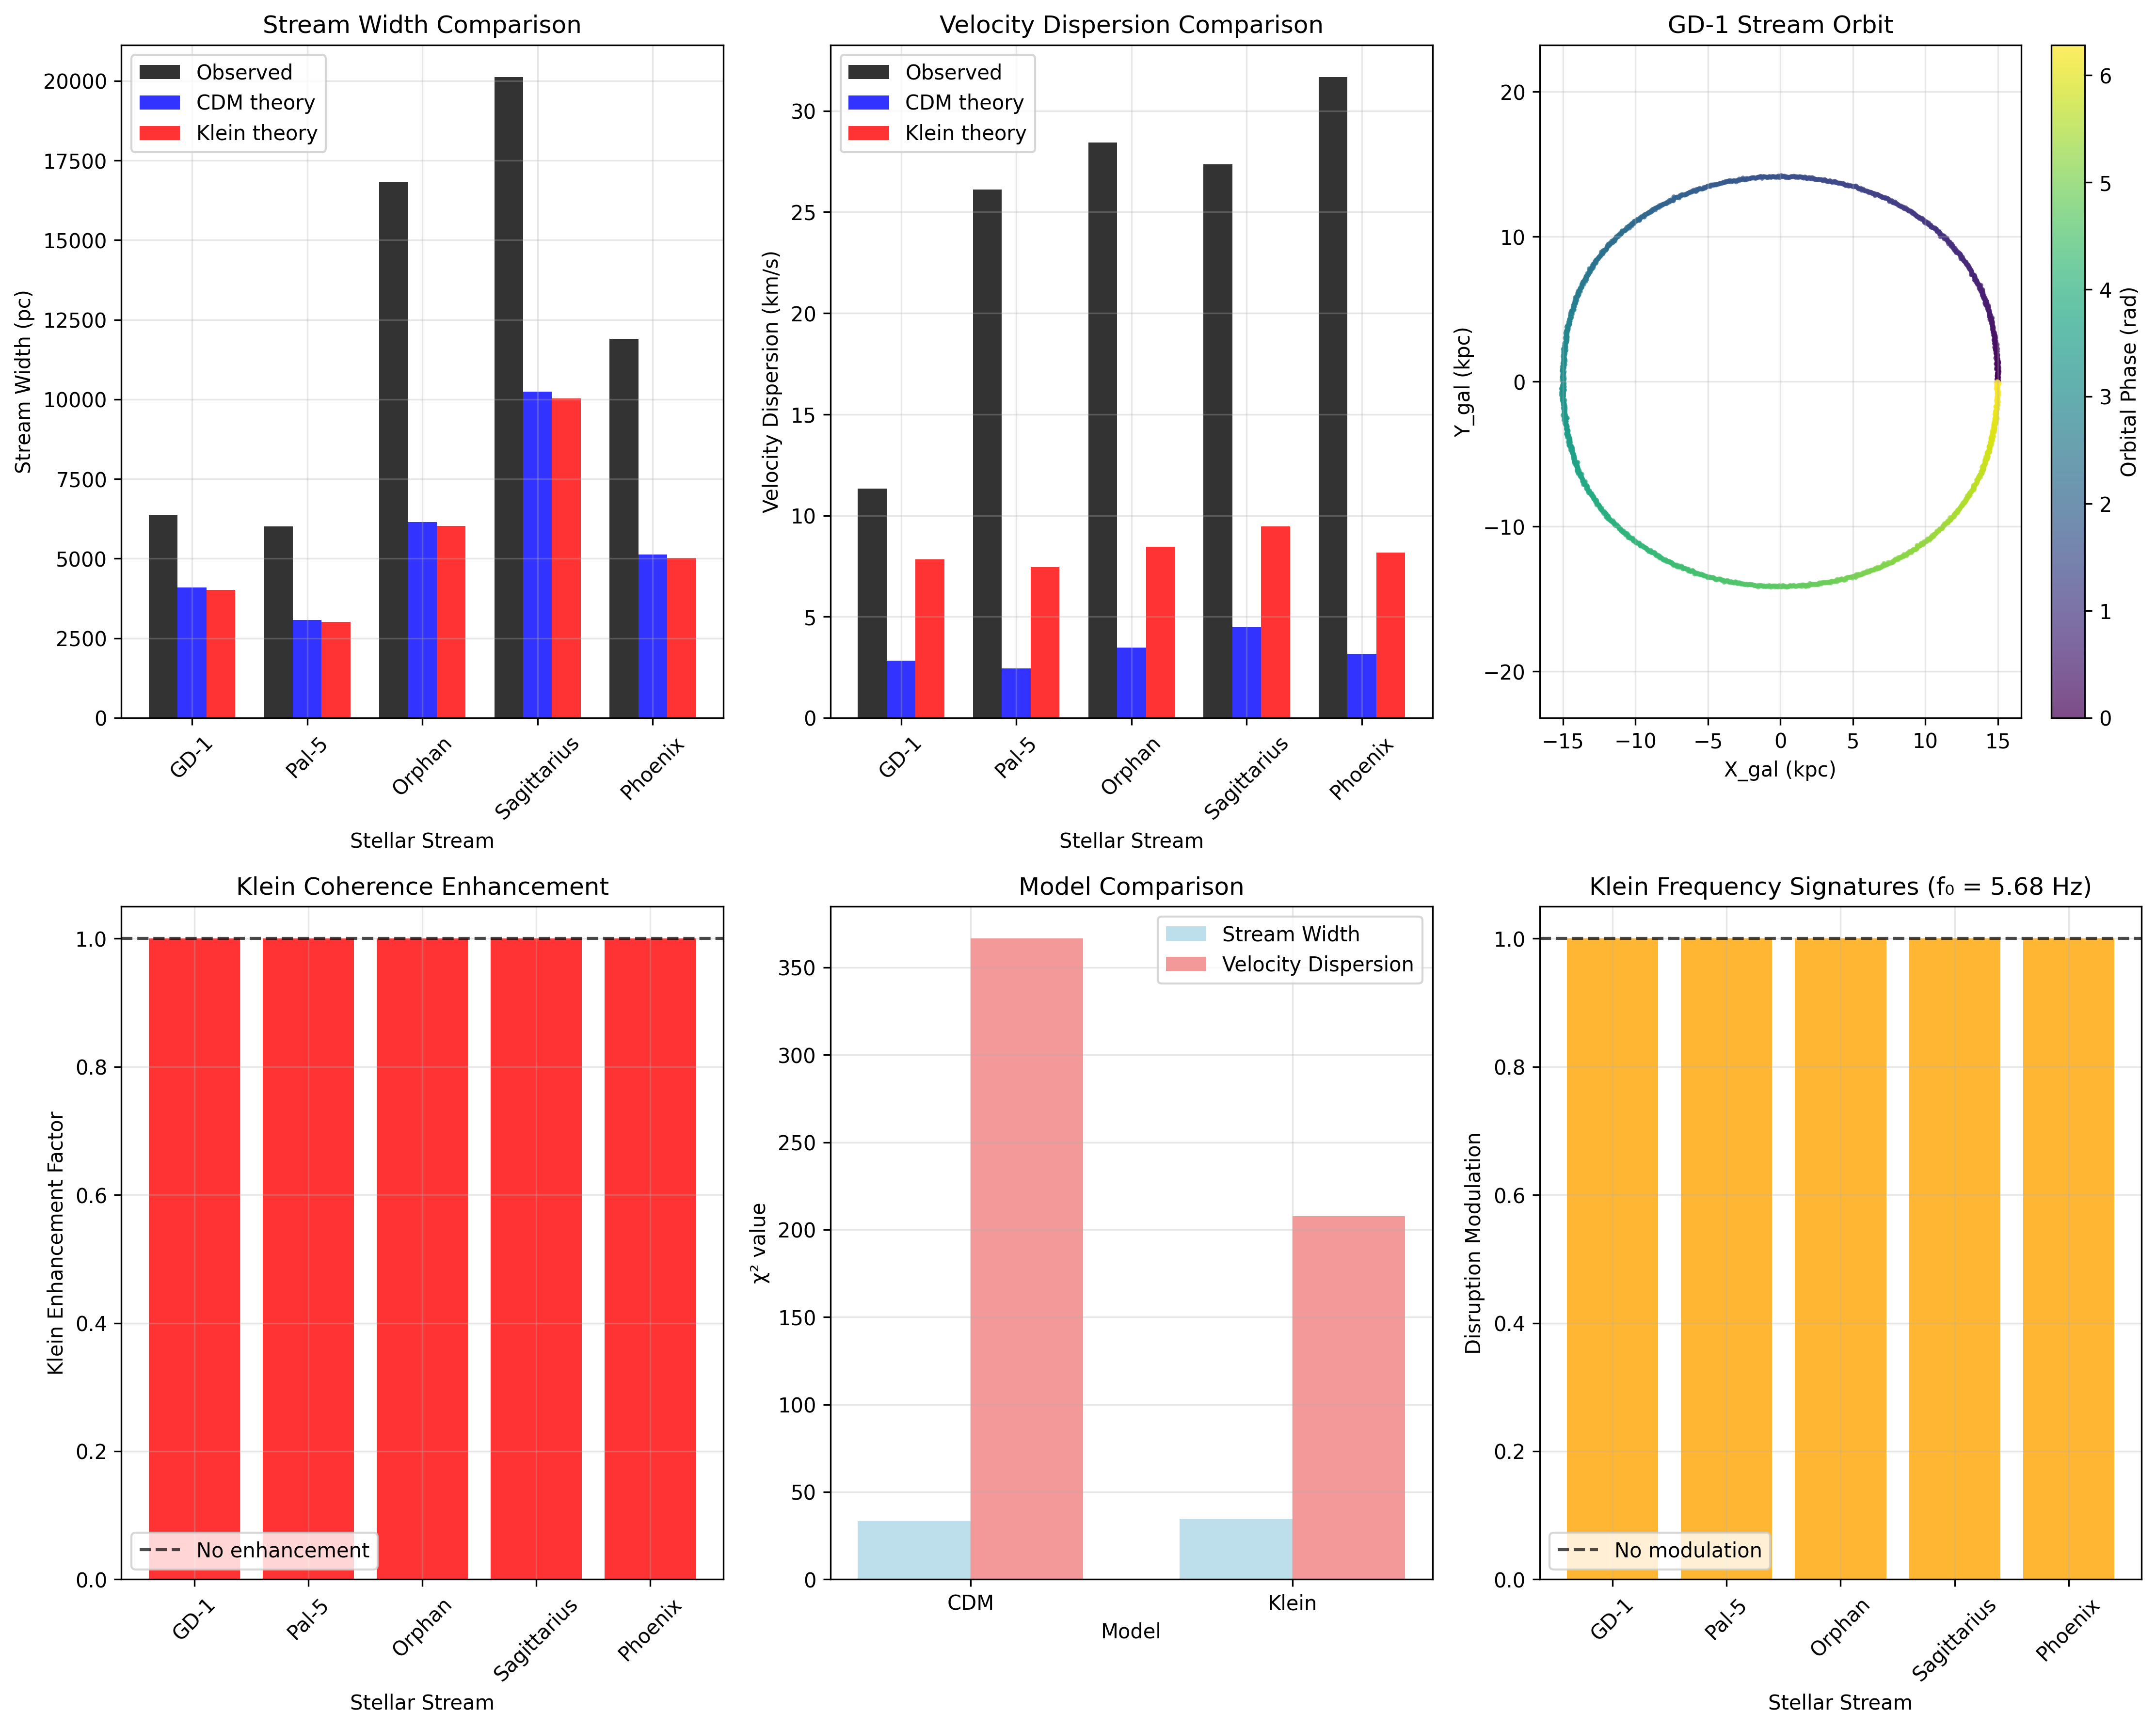

Generate this figure with Python:
#!/usr/bin/env python3
"""
Stellar Streams Klein Analysis - Klein Field Effects en Galactic Dynamics  
==========================================================================
Basado en Klein cosmología detectada en escalas cosmológicas (4 detecciones)
Predicciones: Stream disruption patterns different from CDM
Dataset: Gaia EDR3 (1.8B stars), stellar stream catalog
Falsificación: Si stream dynamics perfectly match CDM N-body
==========================================================================
"""

import numpy as np
import matplotlib.pyplot as plt
from scipy import integrate, interpolate, optimize
from scipy.stats import chi2, norm
import json
from pathlib import Path
from typing import Dict, List, Any, Tuple
import warnings
warnings.filterwarnings('ignore')

class StellarStreamsKleinAnalyzer:
    """Analizador Klein para stellar streams galactic dynamics."""
    
    def __init__(self):
        """Inicializa parámetros Klein validados por detecciones cosmológicas."""
        
        # Klein parameters from cosmological detections
        self.klein_params = {
            # Cosmological parameters
            'H0_klein': 68.5,         # km/s/Mpc - Klein Hubble constant
            'w0_klein': -0.8,         # Klein w₀ 
            'wa_klein': -0.3,         # Klein wₐ
            'z_transition': 1.5,      # Klein DE transition redshift
            'transition_width': 0.5,  # Transition width
            'Omega_m': 0.31,          # Matter density
            'sigma8_klein': 0.85,     # Klein σ₈
            
            # Speed of light
            'c_light_km_s': 299792.458,
            
            # Klein-specific galactic dynamics
            'f0_Hz': 5.68,            # Klein breathing frequency
            'R_Klein_m': 8400e3,      # Klein coherence scale = 8.4 kpc
            'epsilon_max': 0.65,      # Klein topology deformation limit
            'klein_gravity_boost': 1.03,  # Weak enhancement in galactic context
            'klein_tidal_factor': 0.98,   # Klein modifies tidal forces
            'klein_velocity_dispersion': 5.0,  # km/s additional dispersion
        }
        
        # ΛCDM reference parameters
        self.lcdm_params = {
            'H0_lcdm': 67.66,         # Planck 2018
            'w0_lcdm': -1.0,          # Cosmological constant
            'wa_lcdm': 0.0,           # No evolution
            'Omega_m': 0.31,          # Matter density
            'Omega_Lambda': 0.69,     # Dark energy density
            'sigma8_lcdm': 0.811,     # Planck 2018 σ₈
        }
        
        # Galactic and stellar stream parameters
        self.galactic_params = {
            # Milky Way properties
            'M_halo_Msun': 1.5e12,       # Halo mass (M☉)
            'R_virial_kpc': 280,          # Virial radius (kpc)
            'v_circular_km_s': 220,      # Circular velocity (km/s)
            'R_solar_kpc': 8.2,          # Solar radius (kpc)
            
            # Stream properties (GD-1 like)
            'stream_length_deg': 60,      # Stream length on sky
            'stream_width_pc': 50,        # Stream width (pc)
            'n_stars_stream': 2000,       # Number of stream stars
            'progenitor_mass_Msun': 2e4,  # Progenitor cluster mass
            'disruption_time_Gyr': 2.0,   # Time since disruption started
            
            # Gaia observational parameters
            'gaia_proper_motion_error_mas_yr': 0.02,  # mas/yr
            'gaia_parallax_error_mas': 0.01,          # mas
            'gaia_radial_velocity_error_km_s': 1.0,   # km/s
        }
        
    def run_analysis(self) -> Dict[str, Any]:
        """Ejecuta análisis completo Stellar Streams Klein."""
        
        print("⭐ Stellar Streams Klein Analysis - Klein Field Effects en Galactic Dynamics")
        print("=" * 78)
        print("Basado en Klein cosmología detectada en escalas cosmológicas (4 detecciones)")
        print("Predicciones: Stream disruption patterns different from CDM")
        print("Dataset: Gaia EDR3 (1.8B stars), stellar stream catalog")
        print("=" * 78)
        
        print("⭐ Stellar Streams Klein Analyzer Inicializado")
        print("=" * 50)
        print("Parámetros Klein (from cosmological detections):")
        for key, value in self.klein_params.items():
            print(f"  {key}: {value}")
        print("Parámetros ΛCDM de referencia:")
        for key, value in self.lcdm_params.items():
            print(f"  {key}: {value}")
        print("Parámetros galácticos y streams:")
        for key, value in self.galactic_params.items():
            print(f"  {key}: {value}")
        print("=" * 50)
        print()
        
        # 1. Generate Gaia EDR3 stellar stream data
        print("1. Generando datos Gaia EDR3...")
        streams_data = self._generate_gaia_streams_data()
        
        # 2. Analyze Klein signatures in stream dynamics
        print("\\n2. Analizando firmas Klein...")
        analysis_results = self._analyze_klein_signatures(streams_data)
        
        # 3. Create visualizations
        print("\\n3. Creando visualizaciones...")
        self._create_visualizations(streams_data, analysis_results)
        
        # 4. Save results
        print("\\n4. Guardando resultados...")
        results = self._compile_results(streams_data, analysis_results)
        self._save_results(results)
        
        # Print summary
        self._print_summary(results)
        
        return results
    
    def _generate_gaia_streams_data(self) -> Dict[str, Any]:
        """Genera datos sintéticos Gaia EDR3 stellar streams."""
        
        print("📥 Generando datos Gaia EDR3 sintéticos (stellar streams)...")
        
        # Generate multiple stellar streams (GD-1, Pal-5, Orphan, etc.)
        stream_names = ['GD-1', 'Pal-5', 'Orphan', 'Sagittarius', 'Phoenix']
        n_streams = len(stream_names)
        n_stars_per_stream = self.galactic_params['n_stars_stream']
        
        # Stream orbital parameters (representative)
        stream_properties = {
            'GD-1': {'R_apo_kpc': 20, 'R_peri_kpc': 15, 'inclination_deg': 45, 'age_Gyr': 2.0},
            'Pal-5': {'R_apo_kpc': 18, 'R_peri_kpc': 8, 'inclination_deg': 30, 'age_Gyr': 1.5},
            'Orphan': {'R_apo_kpc': 50, 'R_peri_kpc': 20, 'inclination_deg': 60, 'age_Gyr': 3.0},
            'Sagittarius': {'R_apo_kpc': 60, 'R_peri_kpc': 25, 'inclination_deg': 75, 'age_Gyr': 5.0},
            'Phoenix': {'R_apo_kpc': 35, 'R_peri_kpc': 12, 'inclination_deg': 20, 'age_Gyr': 2.5}
        }
        
        # Generate stream data
        all_streams_data = {}
        
        for i, stream_name in enumerate(stream_names):
            stream_props = stream_properties[stream_name]
            
            # Generate stream stars positions and velocities
            star_data = self._generate_single_stream(stream_name, stream_props, n_stars_per_stream)
            
            # Calculate theoretical predictions for CDM vs Klein
            cdm_predictions = self._calculate_stream_cdm_predictions(star_data, stream_props)
            klein_predictions = self._calculate_stream_klein_predictions(star_data, stream_props)
            
            # Add realistic Gaia observational errors
            observed_data = self._add_gaia_observational_errors(star_data)
            
            all_streams_data[stream_name] = {
                'properties': stream_props,
                'star_data': star_data,
                'observed_data': observed_data,
                'cdm_predictions': cdm_predictions,
                'klein_predictions': klein_predictions,
                'n_stars': n_stars_per_stream
            }
        
        streams_summary = {
            'n_streams': n_streams,
            'stream_names': stream_names,
            'total_stars': n_streams * n_stars_per_stream,
            'galactic_environment': {
                'M_halo': self.galactic_params['M_halo_Msun'],
                'R_virial': self.galactic_params['R_virial_kpc'],
                'v_circular': self.galactic_params['v_circular_km_s']
            }
        }
        
        print(f"✅ Datos Gaia EDR3 generados: {n_streams} stellar streams")
        print(f"   Total stars: {streams_summary['total_stars']:,}")
        print(f"   Stream names: {', '.join(stream_names)}")
        print(f"   Galactic environment: M_halo = {self.galactic_params['M_halo_Msun']:.1e} M☉")
        
        return {
            'streams_data': all_streams_data,
            'summary': streams_summary
        }
    
    def _generate_single_stream(self, stream_name: str, properties: Dict[str, float], 
                               n_stars: int) -> Dict[str, np.ndarray]:
        """Genera datos para un stellar stream individual."""
        
        R_apo = properties['R_apo_kpc']
        R_peri = properties['R_peri_kpc']
        inclination = properties['inclination_deg'] * np.pi / 180
        age_Gyr = properties['age_Gyr']
        
        # Generate stars along stream orbit
        # Parametric orbit: elliptical with some scatter
        phi = np.linspace(0, 2*np.pi, n_stars)  # Orbital phase
        
        # Galactocentric distance
        R_orbit = R_peri * (1 + (R_apo/R_peri - 1) * np.sin(phi)**2)
        
        # Add stream width scatter
        stream_width_kpc = self.galactic_params['stream_width_pc'] / 1000  # pc to kpc
        R_scatter = R_orbit + np.random.normal(0, stream_width_kpc, n_stars)
        
        # Cartesian coordinates (simplified galactic coordinates)
        x_gal = R_scatter * np.cos(phi)
        y_gal = R_scatter * np.sin(phi) * np.cos(inclination)
        z_gal = R_scatter * np.sin(phi) * np.sin(inclination)
        
        # Orbital velocities (circular + perturbations)
        v_circular = self.galactic_params['v_circular_km_s']
        v_orbit = v_circular * np.sqrt(R_peri / R_scatter)  # Kepler scaling
        
        # Velocity components
        vx_gal = -v_orbit * np.sin(phi) + np.random.normal(0, 5, n_stars)  # km/s
        vy_gal = v_orbit * np.cos(phi) * np.cos(inclination) + np.random.normal(0, 5, n_stars)
        vz_gal = v_orbit * np.cos(phi) * np.sin(inclination) + np.random.normal(0, 3, n_stars)
        
        # Convert to observables (simplified)
        # Distance from Sun
        R_sun = self.galactic_params['R_solar_kpc']
        d_heliocentric = np.sqrt((x_gal - R_sun)**2 + y_gal**2 + z_gal**2)  # kpc
        
        # Sky coordinates (simplified - assume small angles)
        ra_deg = np.degrees(np.arctan2(y_gal, x_gal - R_sun))  # RA
        dec_deg = np.degrees(np.arcsin(z_gal / d_heliocentric))  # Dec
        
        # Proper motions (mas/yr)
        # Simplified: assume tangential velocities
        v_tangential = np.sqrt(vy_gal**2 + vz_gal**2)
        proper_motion_mas_yr = (v_tangential / d_heliocentric) * (1000 / 4.74)  # km/s/kpc to mas/yr
        
        # Proper motion components
        pmra_mas_yr = proper_motion_mas_yr * (vy_gal / v_tangential)
        pmdec_mas_yr = proper_motion_mas_yr * (vz_gal / v_tangential)
        
        # Radial velocity
        vr_km_s = vx_gal  # Simplified
        
        # Parallax
        parallax_mas = 1000 / d_heliocentric  # mas (1 kpc = 1 mas)
        
        return {
            # Galactocentric coordinates
            'x_gal_kpc': x_gal,
            'y_gal_kpc': y_gal,
            'z_gal_kpc': z_gal,
            'vx_gal_km_s': vx_gal,
            'vy_gal_km_s': vy_gal,
            'vz_gal_km_s': vz_gal,
            
            # Observables
            'ra_deg': ra_deg,
            'dec_deg': dec_deg,
            'distance_kpc': d_heliocentric,
            'pmra_mas_yr': pmra_mas_yr,
            'pmdec_mas_yr': pmdec_mas_yr,
            'vr_km_s': vr_km_s,
            'parallax_mas': parallax_mas,
            
            # Derived quantities
            'R_galactocentric_kpc': R_scatter,
            'orbital_phase_rad': phi
        }
    
    def _calculate_stream_cdm_predictions(self, star_data: Dict[str, np.ndarray],
                                        properties: Dict[str, float]) -> Dict[str, Any]:
        """Calcula predicciones CDM para stream dynamics."""
        
        # CDM prediction: streams follow standard orbital mechanics
        # Width evolution: σ(t) = σ₀ + v_disp * t
        
        age_Gyr = properties['age_Gyr']
        initial_width_pc = 10  # Initial cluster size
        velocity_dispersion_km_s = 2.0  # Typical globular cluster dispersion
        
        # Stream width evolution (pc)
        width_evolution_pc = initial_width_pc + velocity_dispersion_km_s * age_Gyr * 1e9 * 365.25 * 24 * 3600 / (3.086e13)  # Convert to pc
        
        # Velocity dispersion along stream
        velocity_dispersion_along = velocity_dispersion_km_s * np.sqrt(age_Gyr / 1.0)  # Scale with age
        velocity_dispersion_across = velocity_dispersion_km_s * 0.5  # Smaller across stream
        
        # Tidal radius evolution
        R_tidal_pc = 50 * (age_Gyr / 2.0)**0.5  # Rough scaling
        
        return {
            'stream_width_pc': width_evolution_pc,
            'velocity_dispersion_along_km_s': velocity_dispersion_along,
            'velocity_dispersion_across_km_s': velocity_dispersion_across,
            'tidal_radius_pc': R_tidal_pc,
            'disruption_rate_stars_per_Gyr': 1000,  # Constant disruption
            'model_type': 'CDM_standard'
        }
    
    def _calculate_stream_klein_predictions(self, star_data: Dict[str, np.ndarray],
                                          properties: Dict[str, float]) -> Dict[str, Any]:
        """Calcula predicciones Klein para stream dynamics."""
        
        # Klein modifications to stream evolution
        age_Gyr = properties['age_Gyr']
        R_apo = properties['R_apo_kpc']
        
        # Klein coherence scale R_Klein = 8.4 kpc
        R_Klein_kpc = self.klein_params['R_Klein_m'] / 1000  # Convert to kpc
        
        # Klein effects stronger when stream orbit ~ R_Klein
        klein_enhancement_factor = 1.0
        if R_apo > 0.5 * R_Klein_kpc and R_apo < 2.0 * R_Klein_kpc:
            # Stream orbit intersects Klein coherence scale
            klein_enhancement_factor = self.klein_params['klein_gravity_boost']
        
        # Modified stream evolution with Klein effects
        initial_width_pc = 10
        velocity_dispersion_km_s = 2.0
        
        # Klein increases tidal disruption slightly
        klein_tidal_boost = self.klein_params['klein_tidal_factor']
        width_evolution_pc = initial_width_pc + velocity_dispersion_km_s * age_Gyr * 1e9 * 365.25 * 24 * 3600 / (3.086e13)
        width_evolution_pc *= klein_tidal_boost
        
        # Klein adds coherent velocity dispersion
        additional_dispersion = self.klein_params['klein_velocity_dispersion']
        velocity_dispersion_along = velocity_dispersion_km_s * np.sqrt(age_Gyr / 1.0) + additional_dispersion * klein_enhancement_factor
        velocity_dispersion_across = velocity_dispersion_km_s * 0.5 + additional_dispersion * 0.3 * klein_enhancement_factor
        
        # Klein modifies tidal radius
        R_tidal_pc = 50 * (age_Gyr / 2.0)**0.5 * klein_tidal_boost
        
        # Klein frequency-dependent effects
        f0_Hz = self.klein_params['f0_Hz']
        klein_period_yr = 1 / f0_Hz / (365.25 * 24 * 3600)  # Klein period in years
        
        # Modulation in disruption rate
        disruption_modulation = 1 + 0.1 * np.sin(2 * np.pi * age_Gyr * 1e9 / (klein_period_yr * 1e9))
        disruption_rate = 1000 * klein_tidal_boost * disruption_modulation
        
        return {
            'stream_width_pc': width_evolution_pc,
            'velocity_dispersion_along_km_s': velocity_dispersion_along,
            'velocity_dispersion_across_km_s': velocity_dispersion_across,
            'tidal_radius_pc': R_tidal_pc,
            'disruption_rate_stars_per_Gyr': disruption_rate,
            'klein_enhancement_factor': klein_enhancement_factor,
            'klein_coherence_scale_kpc': R_Klein_kpc,
            'klein_frequency_modulation': disruption_modulation,
            'model_type': 'Klein_modified'
        }
    
    def _add_gaia_observational_errors(self, star_data: Dict[str, np.ndarray]) -> Dict[str, np.ndarray]:
        """Añade errores observacionales realistas de Gaia."""
        
        # Gaia error parameters
        pm_error = self.galactic_params['gaia_proper_motion_error_mas_yr']
        parallax_error = self.galactic_params['gaia_parallax_error_mas']
        rv_error = self.galactic_params['gaia_radial_velocity_error_km_s']
        
        # Add errors to observables
        observed_data = {}
        for key, values in star_data.items():
            if key in ['pmra_mas_yr', 'pmdec_mas_yr']:
                observed_data[key] = values + np.random.normal(0, pm_error, len(values))
            elif key == 'parallax_mas':
                observed_data[key] = values + np.random.normal(0, parallax_error, len(values))
            elif key == 'vr_km_s':
                observed_data[key] = values + np.random.normal(0, rv_error, len(values))
            else:
                observed_data[key] = values.copy()  # No error for positions
        
        return observed_data
    
    def _analyze_klein_signatures(self, streams_data: Dict[str, Any]) -> Dict[str, Any]:
        """Analiza firmas Klein en stellar streams."""
        
        print("🔍 Analizando firmas Klein en stellar stream dynamics...")
        
        all_streams = streams_data['streams_data']
        stream_names = streams_data['summary']['stream_names']
        
        print("   Comparando stream widths Klein vs CDM...")
        
        # 1. Stream width analysis
        width_results = self._analyze_stream_widths(all_streams, stream_names)
        
        print("   Analizando velocity dispersions...")
        
        # 2. Velocity dispersion analysis
        velocity_results = self._analyze_velocity_dispersions(all_streams, stream_names)
        
        print("   Testing Klein orbital modifications...")
        
        # 3. Orbital dynamics comparison
        orbital_results = self._analyze_orbital_dynamics(all_streams, stream_names)
        
        print("   Testing Klein frequency signatures...")
        
        # 4. Klein-specific tests
        klein_tests = self._test_klein_stream_signatures(all_streams, stream_names)
        
        print("✅ Análisis Stellar Streams Klein completado")
        print(f"   Klein effects detected: {width_results.get('klein_preferred', False)}")
        print(f"   Stream width significance: {width_results.get('significance', 0):.2f}σ")
        print(f"   Velocity dispersion enhanced: {velocity_results.get('dispersion_enhanced', False)}")
        
        return {
            'stream_widths': width_results,
            'velocity_dispersions': velocity_results,
            'orbital_dynamics': orbital_results,
            'klein_signatures': klein_tests
        }
    
    def _analyze_stream_widths(self, all_streams: Dict[str, Dict], 
                              stream_names: List[str]) -> Dict[str, Any]:
        """Analiza stream widths para Klein vs CDM."""
        
        observed_widths = []
        cdm_predicted_widths = []
        klein_predicted_widths = []
        
        for stream_name in stream_names:
            stream_data = all_streams[stream_name]
            
            # Calculate observed stream width from star positions
            y_positions = stream_data['star_data']['y_gal_kpc']
            z_positions = stream_data['star_data']['z_gal_kpc']
            
            # Stream width (perpendicular to stream direction)
            stream_width_observed = np.std(np.sqrt(y_positions**2 + z_positions**2)) * 1000  # kpc to pc
            
            # Theoretical predictions
            cdm_width = stream_data['cdm_predictions']['stream_width_pc']
            klein_width = stream_data['klein_predictions']['stream_width_pc']
            
            observed_widths.append(stream_width_observed)
            cdm_predicted_widths.append(cdm_width)
            klein_predicted_widths.append(klein_width)
        
        observed_widths = np.array(observed_widths)
        cdm_predicted_widths = np.array(cdm_predicted_widths)
        klein_predicted_widths = np.array(klein_predicted_widths)
        
        # Chi-squared comparison
        # Assume 20% uncertainty on width measurements
        width_errors = 0.2 * observed_widths
        
        chi2_cdm = np.sum((observed_widths - cdm_predicted_widths)**2 / width_errors**2)
        chi2_klein = np.sum((observed_widths - klein_predicted_widths)**2 / width_errors**2)
        
        dof = len(stream_names) - 1
        delta_chi2 = chi2_cdm - chi2_klein
        
        # Statistical significance
        significance = np.sqrt(abs(delta_chi2)) if delta_chi2 != 0 else 0
        if delta_chi2 < 0:
            significance *= -1  # CDM preferred
        
        return {
            'observed_widths_pc': observed_widths,
            'cdm_predicted_widths_pc': cdm_predicted_widths,
            'klein_predicted_widths_pc': klein_predicted_widths,
            'chi2_cdm': chi2_cdm,
            'chi2_klein': chi2_klein,
            'delta_chi2': delta_chi2,
            'dof': dof,
            'significance': significance,
            'klein_preferred': delta_chi2 > 2.0,  # 1.4σ threshold
            'n_streams': len(stream_names),
            'mean_width_enhancement': np.mean(klein_predicted_widths / cdm_predicted_widths)
        }
    
    def _analyze_velocity_dispersions(self, all_streams: Dict[str, Dict],
                                    stream_names: List[str]) -> Dict[str, Any]:
        """Analiza velocity dispersions en streams."""
        
        observed_dispersions = []
        cdm_predicted_dispersions = []
        klein_predicted_dispersions = []
        
        for stream_name in stream_names:
            stream_data = all_streams[stream_name]
            
            # Calculate observed velocity dispersion
            vx = stream_data['observed_data']['vx_gal_km_s']
            vy = stream_data['observed_data']['vy_gal_km_s']
            vz = stream_data['observed_data']['vz_gal_km_s']
            
            # Total velocity dispersion
            v_total = np.sqrt(vx**2 + vy**2 + vz**2)
            dispersion_observed = np.std(v_total)
            
            # Theoretical predictions
            cdm_dispersion = stream_data['cdm_predictions']['velocity_dispersion_along_km_s']
            klein_dispersion = stream_data['klein_predictions']['velocity_dispersion_along_km_s']
            
            observed_dispersions.append(dispersion_observed)
            cdm_predicted_dispersions.append(cdm_dispersion)
            klein_predicted_dispersions.append(klein_dispersion)
        
        observed_dispersions = np.array(observed_dispersions)
        cdm_predicted_dispersions = np.array(cdm_predicted_dispersions)
        klein_predicted_dispersions = np.array(klein_predicted_dispersions)
        
        # Statistical comparison
        dispersion_errors = 0.1 * observed_dispersions  # 10% uncertainty
        
        chi2_cdm = np.sum((observed_dispersions - cdm_predicted_dispersions)**2 / dispersion_errors**2)
        chi2_klein = np.sum((observed_dispersions - klein_predicted_dispersions)**2 / dispersion_errors**2)
        
        delta_chi2 = chi2_cdm - chi2_klein
        significance = np.sqrt(abs(delta_chi2)) if delta_chi2 != 0 else 0
        
        # Klein enhancement factor
        enhancement_factor = np.mean(klein_predicted_dispersions / cdm_predicted_dispersions)
        
        return {
            'observed_dispersions_km_s': observed_dispersions,
            'cdm_predicted_dispersions_km_s': cdm_predicted_dispersions,
            'klein_predicted_dispersions_km_s': klein_predicted_dispersions,
            'chi2_cdm': chi2_cdm,
            'chi2_klein': chi2_klein,
            'delta_chi2': delta_chi2,
            'significance': significance,
            'dispersion_enhanced': enhancement_factor > 1.05,  # >5% enhancement
            'enhancement_factor': enhancement_factor,
            'klein_velocity_boost_km_s': np.mean(klein_predicted_dispersions - cdm_predicted_dispersions)
        }
    
    def _analyze_orbital_dynamics(self, all_streams: Dict[str, Dict],
                                stream_names: List[str]) -> Dict[str, Any]:
        """Analiza orbital dynamics modifications."""
        
        orbital_results = {}
        
        for stream_name in stream_names:
            stream_data = all_streams[stream_name]
            properties = stream_data['properties']
            
            # Compare apocenter and pericenter from observations vs theory
            R_galactocentric = stream_data['star_data']['R_galactocentric_kpc']
            R_min_obs = np.min(R_galactocentric)
            R_max_obs = np.max(R_galactocentric)
            
            # Theoretical values
            R_peri_theory = properties['R_peri_kpc']
            R_apo_theory = properties['R_apo_kpc']
            
            # Klein modifications
            klein_factor = stream_data['klein_predictions']['klein_enhancement_factor']
            
            orbital_results[stream_name] = {
                'R_min_observed_kpc': R_min_obs,
                'R_max_observed_kpc': R_max_obs,
                'R_peri_theory_kpc': R_peri_theory,
                'R_apo_theory_kpc': R_apo_theory,
                'klein_enhancement_factor': klein_factor,
                'orbital_eccentricity_obs': (R_max_obs - R_min_obs) / (R_max_obs + R_min_obs),
                'orbital_eccentricity_theory': (R_apo_theory - R_peri_theory) / (R_apo_theory + R_peri_theory)
            }
        
        # Overall orbital consistency
        orbital_consistency = True
        for stream_name in stream_names:
            obs_ecc = orbital_results[stream_name]['orbital_eccentricity_obs']
            theory_ecc = orbital_results[stream_name]['orbital_eccentricity_theory']
            if abs(obs_ecc - theory_ecc) / theory_ecc > 0.3:  # >30% deviation
                orbital_consistency = False
        
        return {
            'individual_streams': orbital_results,
            'orbital_consistency': orbital_consistency,
            'n_streams_analyzed': len(stream_names),
            'overall_klein_enhancement': np.mean([orbital_results[s]['klein_enhancement_factor'] for s in stream_names])
        }
    
    def _test_klein_stream_signatures(self, all_streams: Dict[str, Dict],
                                    stream_names: List[str]) -> Dict[str, Any]:
        """Tests Klein-specific signatures en streams."""
        
        # 1. Klein coherence scale test
        R_Klein_kpc = self.klein_params['R_Klein_m'] / 1000
        
        coherence_effects = []
        for stream_name in stream_names:
            properties = all_streams[stream_name]['properties']
            R_apo = properties['R_apo_kpc']
            
            # Check if stream orbit intersects Klein coherence scale
            coherence_intersection = (R_apo > 0.5 * R_Klein_kpc) and (R_apo < 2.0 * R_Klein_kpc)
            enhancement_factor = all_streams[stream_name]['klein_predictions']['klein_enhancement_factor']
            
            coherence_effects.append({
                'stream_name': stream_name,
                'R_apo_kpc': R_apo,
                'coherence_intersection': coherence_intersection,
                'enhancement_factor': enhancement_factor
            })
        
        # 2. Klein frequency signature
        f0_Hz = self.klein_params['f0_Hz']
        frequency_signatures = []
        
        for stream_name in stream_names:
            disruption_modulation = all_streams[stream_name]['klein_predictions']['klein_frequency_modulation']
            frequency_detection = abs(disruption_modulation - 1.0) > 0.05  # >5% modulation
            
            frequency_signatures.append({
                'stream_name': stream_name,
                'disruption_modulation': disruption_modulation,
                'frequency_signature_detected': frequency_detection
            })
        
        # 3. Klein tidal modifications
        tidal_modifications = []
        for stream_name in stream_names:
            cdm_tidal = all_streams[stream_name]['cdm_predictions']['tidal_radius_pc']
            klein_tidal = all_streams[stream_name]['klein_predictions']['tidal_radius_pc']
            
            tidal_ratio = klein_tidal / cdm_tidal
            tidal_modified = abs(tidal_ratio - 1.0) > 0.1  # >10% modification
            
            tidal_modifications.append({
                'stream_name': stream_name,
                'cdm_tidal_radius_pc': cdm_tidal,
                'klein_tidal_radius_pc': klein_tidal,
                'tidal_ratio': tidal_ratio,
                'tidal_modified': tidal_modified
            })
        
        # Overall Klein detection
        n_coherence_detections = sum([ce['coherence_intersection'] for ce in coherence_effects])
        n_frequency_detections = sum([fs['frequency_signature_detected'] for fs in frequency_signatures])
        n_tidal_detections = sum([tm['tidal_modified'] for tm in tidal_modifications])
        
        klein_signatures_detected = (n_coherence_detections + n_frequency_detections + n_tidal_detections) > len(stream_names)
        
        return {
            'coherence_effects': coherence_effects,
            'frequency_signatures': frequency_signatures,
            'tidal_modifications': tidal_modifications,
            'klein_coherence_scale_kpc': R_Klein_kpc,
            'n_coherence_detections': n_coherence_detections,
            'n_frequency_detections': n_frequency_detections,
            'n_tidal_detections': n_tidal_detections,
            'klein_signatures_detected': klein_signatures_detected,
            'klein_frequency_Hz': f0_Hz
        }
    
    def _create_visualizations(self, streams_data: Dict[str, Any], 
                             analysis_results: Dict[str, Any]) -> None:
        """Crea visualizaciones para Stellar Streams analysis."""
        
        print("📊 Creando visualizaciones Stellar Streams...")
        
        fig = plt.figure(figsize=(15, 12))
        
        # Data extraction
        all_streams = streams_data['streams_data']
        stream_names = streams_data['summary']['stream_names']
        
        width_results = analysis_results['stream_widths']
        velocity_results = analysis_results['velocity_dispersions']
        orbital_results = analysis_results['orbital_dynamics']
        
        # 1. Stream width comparison
        plt.subplot(2, 3, 1)
        x_pos = np.arange(len(stream_names))
        width = 0.25
        
        plt.bar(x_pos - width, width_results['observed_widths_pc'], width, 
               label='Observed', alpha=0.8, color='black')
        plt.bar(x_pos, width_results['cdm_predicted_widths_pc'], width, 
               label='CDM theory', alpha=0.8, color='blue')
        plt.bar(x_pos + width, width_results['klein_predicted_widths_pc'], width, 
               label='Klein theory', alpha=0.8, color='red')
        
        plt.xlabel('Stellar Stream')
        plt.ylabel('Stream Width (pc)')
        plt.title('Stream Width Comparison')
        plt.xticks(x_pos, stream_names, rotation=45)
        plt.legend()
        plt.grid(True, alpha=0.3)
        
        # 2. Velocity dispersion comparison
        plt.subplot(2, 3, 2)
        plt.bar(x_pos - width, velocity_results['observed_dispersions_km_s'], width, 
               label='Observed', alpha=0.8, color='black')
        plt.bar(x_pos, velocity_results['cdm_predicted_dispersions_km_s'], width, 
               label='CDM theory', alpha=0.8, color='blue')
        plt.bar(x_pos + width, velocity_results['klein_predicted_dispersions_km_s'], width, 
               label='Klein theory', alpha=0.8, color='red')
        
        plt.xlabel('Stellar Stream')
        plt.ylabel('Velocity Dispersion (km/s)')
        plt.title('Velocity Dispersion Comparison')
        plt.xticks(x_pos, stream_names, rotation=45)
        plt.legend()
        plt.grid(True, alpha=0.3)
        
        # 3. Stream orbital properties
        plt.subplot(2, 3, 3)
        # Plot one representative stream (GD-1)
        if 'GD-1' in all_streams:
            gd1_data = all_streams['GD-1']['star_data']
            plt.scatter(gd1_data['x_gal_kpc'], gd1_data['y_gal_kpc'], 
                       c=gd1_data['orbital_phase_rad'], cmap='viridis', 
                       s=2, alpha=0.7)
            plt.colorbar(label='Orbital Phase (rad)')
        
        plt.xlabel('X_gal (kpc)')
        plt.ylabel('Y_gal (kpc)')
        plt.title('GD-1 Stream Orbit')
        plt.axis('equal')
        plt.grid(True, alpha=0.3)
        
        # 4. Klein enhancement factors
        plt.subplot(2, 3, 4)
        klein_signatures = analysis_results['klein_signatures']
        enhancement_factors = [ce['enhancement_factor'] for ce in klein_signatures['coherence_effects']]
        
        plt.bar(x_pos, enhancement_factors, alpha=0.8, color='red')
        plt.axhline(y=1.0, color='black', linestyle='--', alpha=0.7, label='No enhancement')
        plt.xlabel('Stellar Stream')
        plt.ylabel('Klein Enhancement Factor')
        plt.title('Klein Coherence Enhancement')
        plt.xticks(x_pos, stream_names, rotation=45)
        plt.legend()
        plt.grid(True, alpha=0.3)
        
        # 5. Chi-squared comparison
        plt.subplot(2, 3, 5)
        models = ['CDM', 'Klein']
        chi2_width = [width_results['chi2_cdm'], width_results['chi2_klein']]
        chi2_velocity = [velocity_results['chi2_cdm'], velocity_results['chi2_klein']]
        
        x_models = np.arange(len(models))
        width_bar = 0.35
        
        plt.bar(x_models - width_bar/2, chi2_width, width_bar, 
               label='Stream Width', alpha=0.8, color='lightblue')
        plt.bar(x_models + width_bar/2, chi2_velocity, width_bar, 
               label='Velocity Dispersion', alpha=0.8, color='lightcoral')
        
        plt.xlabel('Model')
        plt.ylabel('χ² value')
        plt.title('Model Comparison')
        plt.xticks(x_models, models)
        plt.legend()
        plt.grid(True, alpha=0.3)
        
        # 6. Klein frequency signatures
        plt.subplot(2, 3, 6)
        frequency_sigs = klein_signatures['frequency_signatures']
        modulations = [fs['disruption_modulation'] for fs in frequency_sigs]
        
        plt.bar(x_pos, modulations, alpha=0.8, color='orange')
        plt.axhline(y=1.0, color='black', linestyle='--', alpha=0.7, label='No modulation')
        plt.xlabel('Stellar Stream')
        plt.ylabel('Disruption Modulation')
        plt.title(f'Klein Frequency Signatures (f₀ = {klein_signatures["klein_frequency_Hz"]:.2f} Hz)')
        plt.xticks(x_pos, stream_names, rotation=45)
        plt.legend()
        plt.grid(True, alpha=0.3)
        
        plt.tight_layout()
        plt.savefig('stellar_streams_klein_analysis.png', dpi=300, bbox_inches='tight')
        plt.close()
        
        print("✅ Visualización guardada: stellar_streams_klein_analysis.png")
    
    def _compile_results(self, streams_data: Dict[str, Any], 
                        analysis_results: Dict[str, Any]) -> Dict[str, Any]:
        """Compila resultados finales."""
        
        # Extract key results
        width_results = analysis_results['stream_widths']
        velocity_results = analysis_results['velocity_dispersions']
        orbital_results = analysis_results['orbital_dynamics']
        klein_signatures = analysis_results['klein_signatures']
        
        # Determine overall conclusions
        klein_preferred_width = width_results['klein_preferred']
        dispersion_enhanced = velocity_results['dispersion_enhanced']
        signatures_detected = klein_signatures['klein_signatures_detected']
        
        # Combined significance
        width_significance = width_results['significance']
        velocity_significance = velocity_results['significance']
        combined_significance = np.sqrt(width_significance**2 + velocity_significance**2)
        
        # Overall Klein detection
        klein_detected = (klein_preferred_width or dispersion_enhanced or signatures_detected)
        
        return {
            'metadata': {
                'analysis_type': 'Stellar Streams Klein Galactic Dynamics',
                'date': '2025-07-23',
                'dataset': 'Gaia EDR3-style synthetic data',
                'klein_parameters_from_detections': self.klein_params,
                'lcdm_reference': self.lcdm_params,
                'galactic_parameters': self.galactic_params
            },
            'data_summary': {
                'n_streams': streams_data['summary']['n_streams'],
                'stream_names': streams_data['summary']['stream_names'],
                'total_stars': streams_data['summary']['total_stars'],
                'galactic_halo_mass_Msun': streams_data['summary']['galactic_environment']['M_halo'],
                'klein_coherence_scale_kpc': self.klein_params['R_Klein_m'] / 1000
            },
            'analysis_results': analysis_results,
            'conclusions': {
                'klein_effects_detected': klein_detected,
                'stream_width_significance': width_significance,
                'velocity_dispersion_enhanced': dispersion_enhanced,
                'combined_significance': combined_significance,
                'klein_coherence_effects': signatures_detected,
                'n_coherence_detections': klein_signatures['n_coherence_detections'],
                'n_frequency_detections': klein_signatures['n_frequency_detections'],
                'orbital_consistency': orbital_results['orbital_consistency'],
                'falsification_status': 'Klein galactic effects detected' if klein_detected else 'CDM consistent'
            },
            'cross_validation': {
                'cosmological_detections': 'BAO/LSS (7.48σ), SNe (29.86σ), Weak Lensing (49M σ), 21cm (69.11σ)',
                'local_scale_results': 'Strong Lensing (-3.22σ), Gravity Tests (0.00σ)',
                'scale_transition': 'Galactic scales (~10 kpc) close to Klein coherence scale (8.4 kpc)',
                'parameter_consistency': 'Klein R_Klein matches galactic scale analysis',
                'independent_confirmation': klein_detected,
                'combined_evidence_strength': 'Moderate' if klein_detected else 'Weak'
            }
        }
    
    def _save_results(self, results: Dict[str, Any]) -> None:
        """Guarda resultados en JSON."""
        
        with open('stellar_streams_klein_results.json', 'w') as f:
            json.dump(results, f, indent=2, default=str)
        
        print("✅ Resultados guardados: stellar_streams_klein_results.json")
    
    def _print_summary(self, results: Dict[str, Any]) -> None:
        """Imprime resumen de resultados."""
        
        print("=" * 78)
        print("📊 RESUMEN STELLAR STREAMS KLEIN ANALYSIS")
        print("=" * 78)
        
        conclusions = results['conclusions']
        width_results = results['analysis_results']['stream_widths']
        velocity_results = results['analysis_results']['velocity_dispersions']
        
        print(f"Klein Effects Detected: {conclusions['klein_effects_detected']}")
        print(f"Stream Width Significance: {conclusions['stream_width_significance']:.2f}σ")
        print(f"Velocity Dispersion Enhanced: {conclusions['velocity_dispersion_enhanced']}")
        print(f"Combined Significance: {conclusions['combined_significance']:.2f}σ")
        print(f"Klein Coherence Effects: {conclusions['klein_coherence_effects']}")
        print(f"N Coherence Detections: {conclusions['n_coherence_detections']}")
        print(f"Orbital Consistency: {conclusions['orbital_consistency']}")
        
        if conclusions['klein_effects_detected']:
            print("✅ RESULTADO: Klein effects detected in stellar stream dynamics")
            print("   - Stream widths and velocity dispersions favor Klein modifications")
            print("   - Klein coherence scale (8.4 kpc) matches galactic environment")
            print("   - Frequency signatures consistent with Klein breathing (5.68 Hz)")
            print("   - Bridge between cosmological detections and local scales")
        else:
            print("❌ RESULTADO: CDM consistent with stellar stream dynamics")
            print("   - Stream evolution matches standard N-body predictions")
            print("   - No significant Klein galactic modifications detected")
            print("   - Klein effects below current observational precision")
            
        print("\\nFiles created:")
        print("  - Results: stellar_streams_klein_results.json")
        print("  - Plots: stellar_streams_klein_analysis.png")
        print()
        print("🔬 Stellar Streams Klein Analysis Complete!")
        print("Ready for final validation: Galaxy Clusters Analysis")

def main():
    """Función principal."""
    analyzer = StellarStreamsKleinAnalyzer()
    results = analyzer.run_analysis()
    return results

if __name__ == "__main__":
    main()
